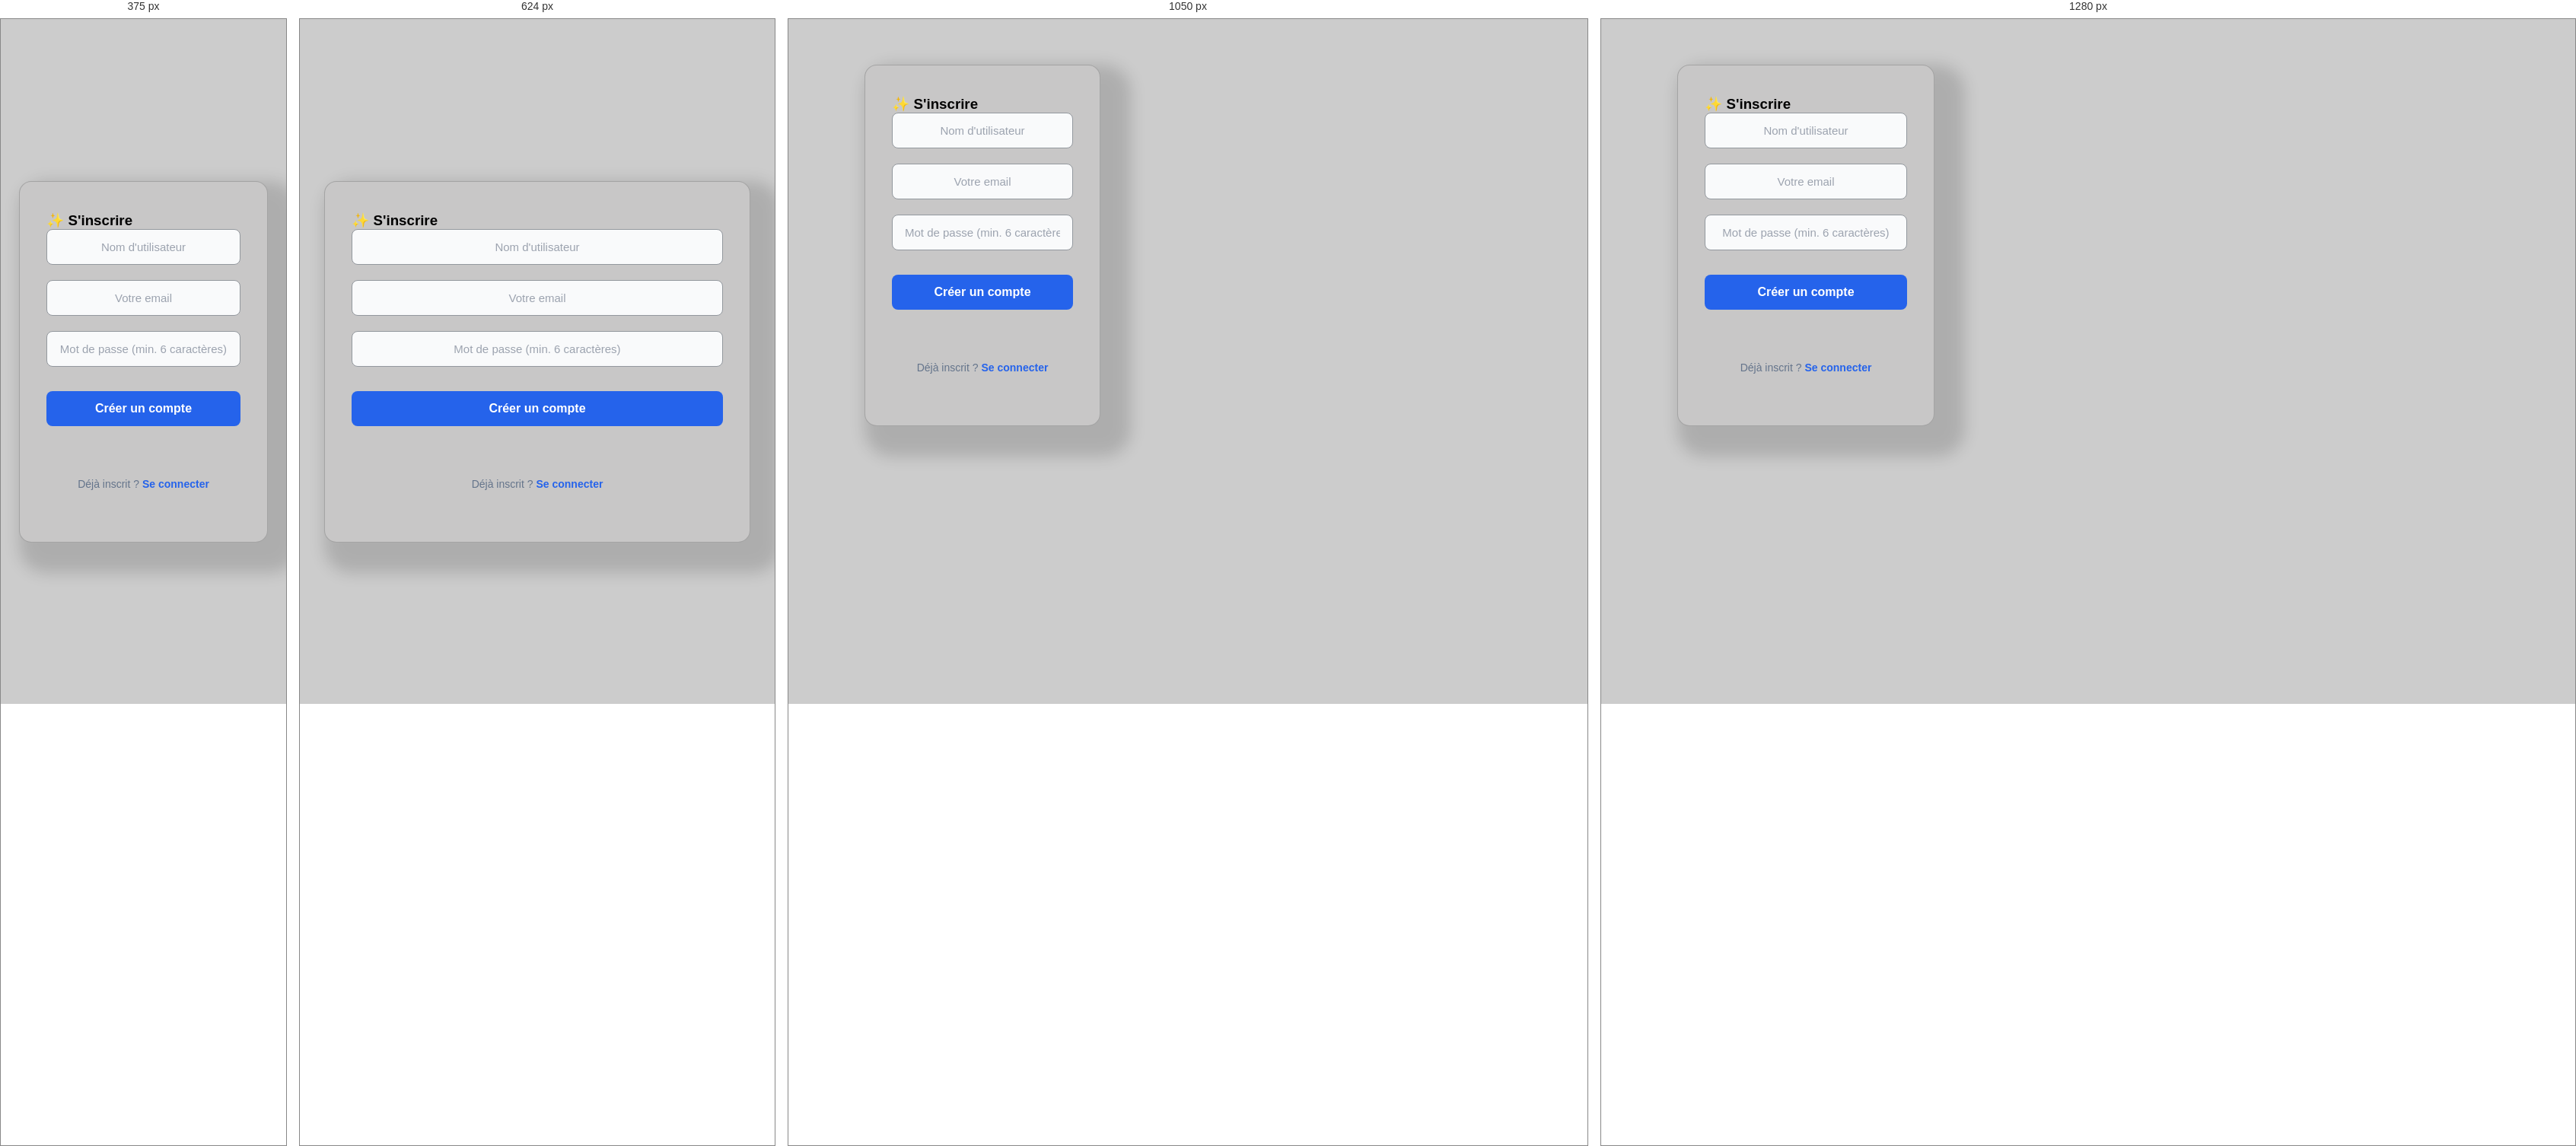
Rendered at 375 px, 624 px, 1050 px and 1280 px, left to right.

<!-- file: register.html -->
<!DOCTYPE html>
<html lang="fr">
<head>
  <meta charset="UTF-8">
  <meta name="viewport" content="width=device-width, initial-scale=1.0">
  <title>Inscription - Auth App</title>
  <link href="https://cdn.jsdelivr.net/npm/bootstrap@5.3.3/dist/css/bootstrap.min.css" rel="stylesheet">
  <link href="css/style.css" rel="stylesheet">
</head>
<body class="page-auth">
<div class="container">
  <div class="card">
    <h3>✨ S'inscrire</h3>
    <div class="form-group">
      <input id="username" class="form-control" placeholder="Nom d'utilisateur" aria-label="Nom d'utilisateur">
    </div>
    <div class="form-group">
      <input id="email" type="email" class="form-control" placeholder="Votre email" aria-label="Email">
    </div>
    <div class="form-group">
      <input id="password" type="password" class="form-control" placeholder="Mot de passe (min. 6 caractères)" aria-label="Mot de passe">
    </div>
    <button class="btn btn-primary" onclick="register()" id="registerBtn">Créer un compte</button>
    <p id="msg" class="message"></p>
    <div class="divider">
      Déjà inscrit ? <a href="index.html">Se connecter</a>
    </div>
  </div>
</div>
<script src="js/register.js"></script>
</body>
</html>


/* @media block from css/style.css */
@media (max-width: 1200px) {
    .login-wrapper,
    .container {
        width: 40%;
    }
}

/* @media block from css/style.css */
@media (max-width: 900px) {
    .login-wrapper,
    .container {
        width: 50%;
        padding: 80px 50px 50px 50px;
        margin-left: 0;
        padding-left: 40px;
    }
}

/* @media block from css/style.css */
@media (max-width: 768px) {
    body.page-auth {
        justify-content: center;
    }

    .login-wrapper,
    .container {
        width: 100%;
        max-width: 100%;
        min-height: auto;
        padding: 40px 32px;
        margin-left: 0;
        padding-left: 32px;
        align-items: center;
        justify-content: center;
    }

    .card-title {
        font-size: 28px;
        margin-bottom: 28px;
    }
}

/* @media block from css/style.css */
@media (max-width: 480px) {
    .login-wrapper,
    .container {
        padding: 32px 24px;
    }

    .card-title {
        font-size: 24px;
    }
}